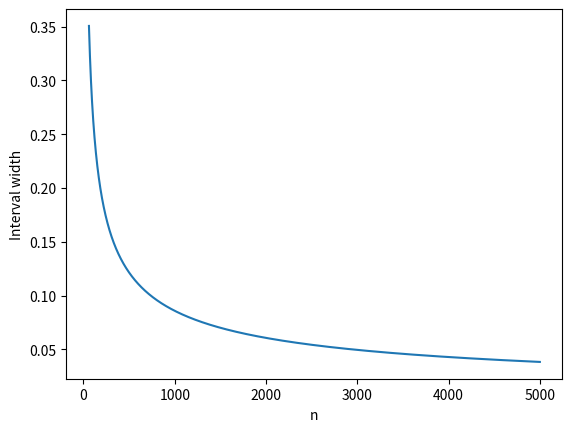

This chart was generated by the following Python code:
import matplotlib.pyplot as plt
import numpy as np


def length_of_interval(n, alpha=0.05):
    return 2 * np.sqrt((1 / (2 * n)) * np.log(2 / alpha))


ns = np.arange(60, 5000)
ys = np.vectorize(length_of_interval)(ns)

for n, y in zip(ns, ys):
    if y <= 0.05:
        print(f"Smallest n with interval width <= 0.05: {n}")
        break

plt.plot(ns, ys)
plt.xlabel("n")
plt.ylabel("Interval width")
plt.show()
